Run: headless pygame with SDL's dummy video driver; simulated clock (each Clock.tick advances the game by its frame time, no real sleeping); random seed 0; keys injected as events and as key.get_pressed() state; no mouse input.
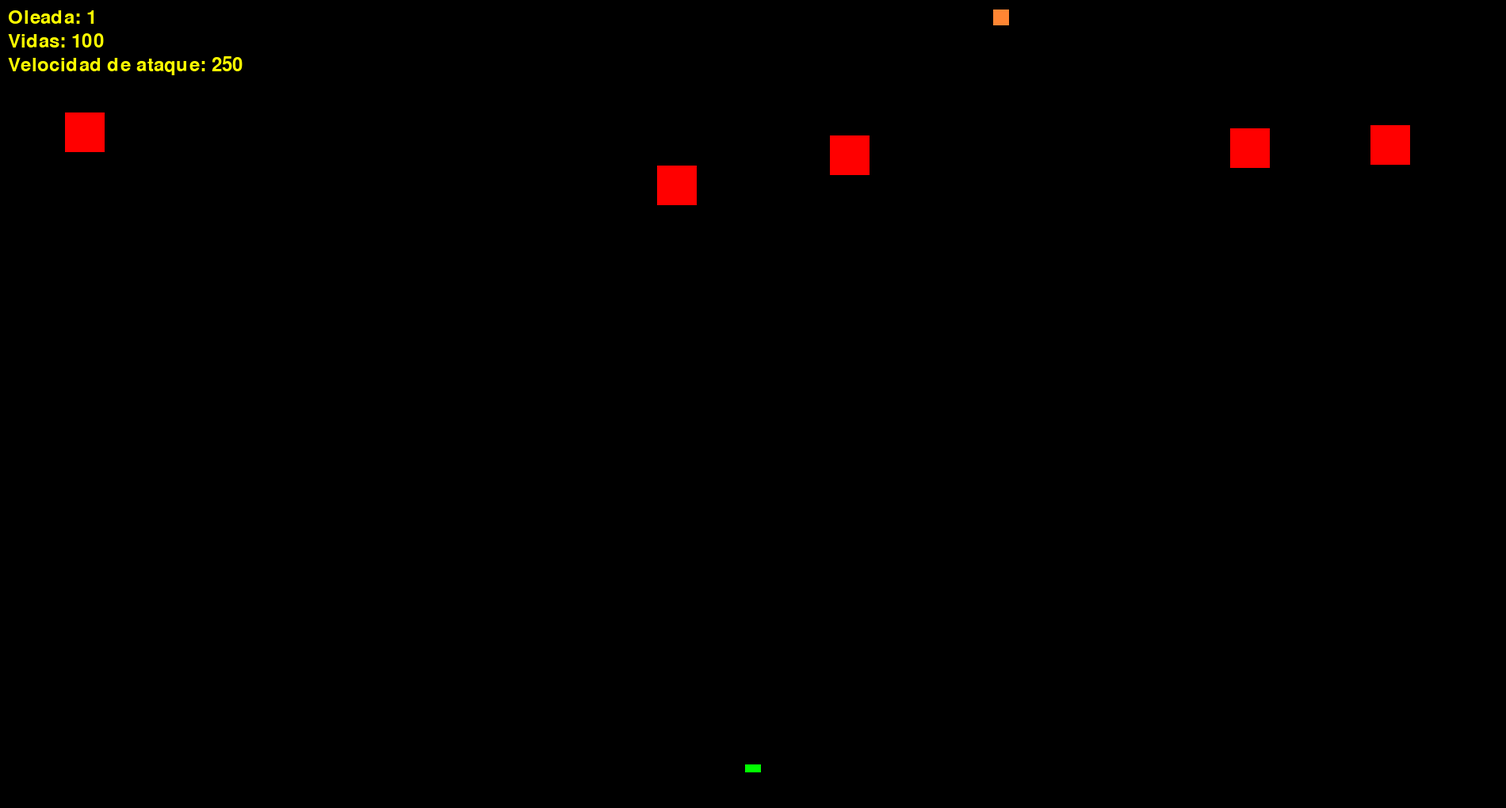
Frame 1 of 4 · flips 1–60 · no input
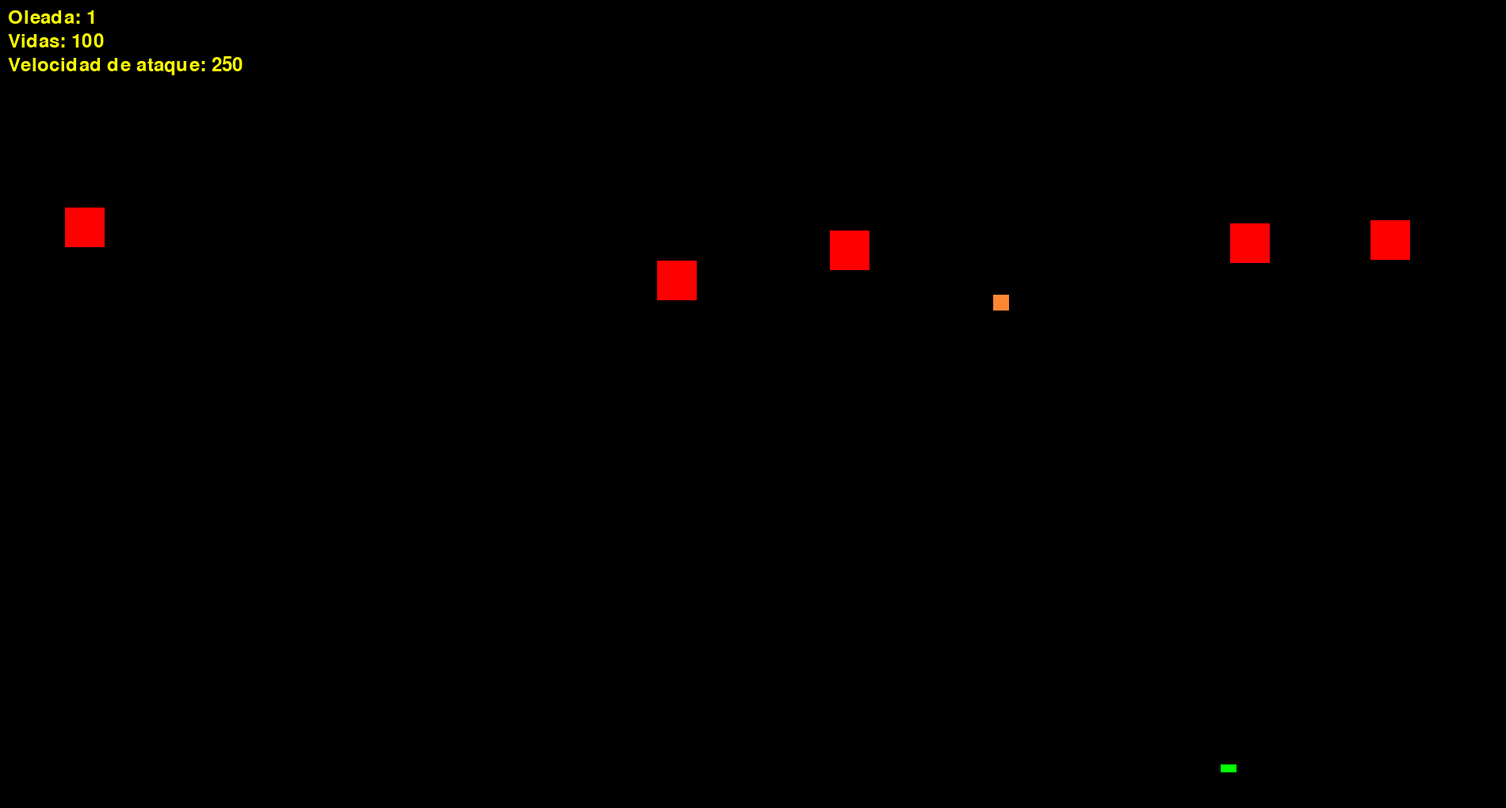
Frame 2 of 4 · flips 61–180 · tapped SPACE, RETURN · held RIGHT (→), D
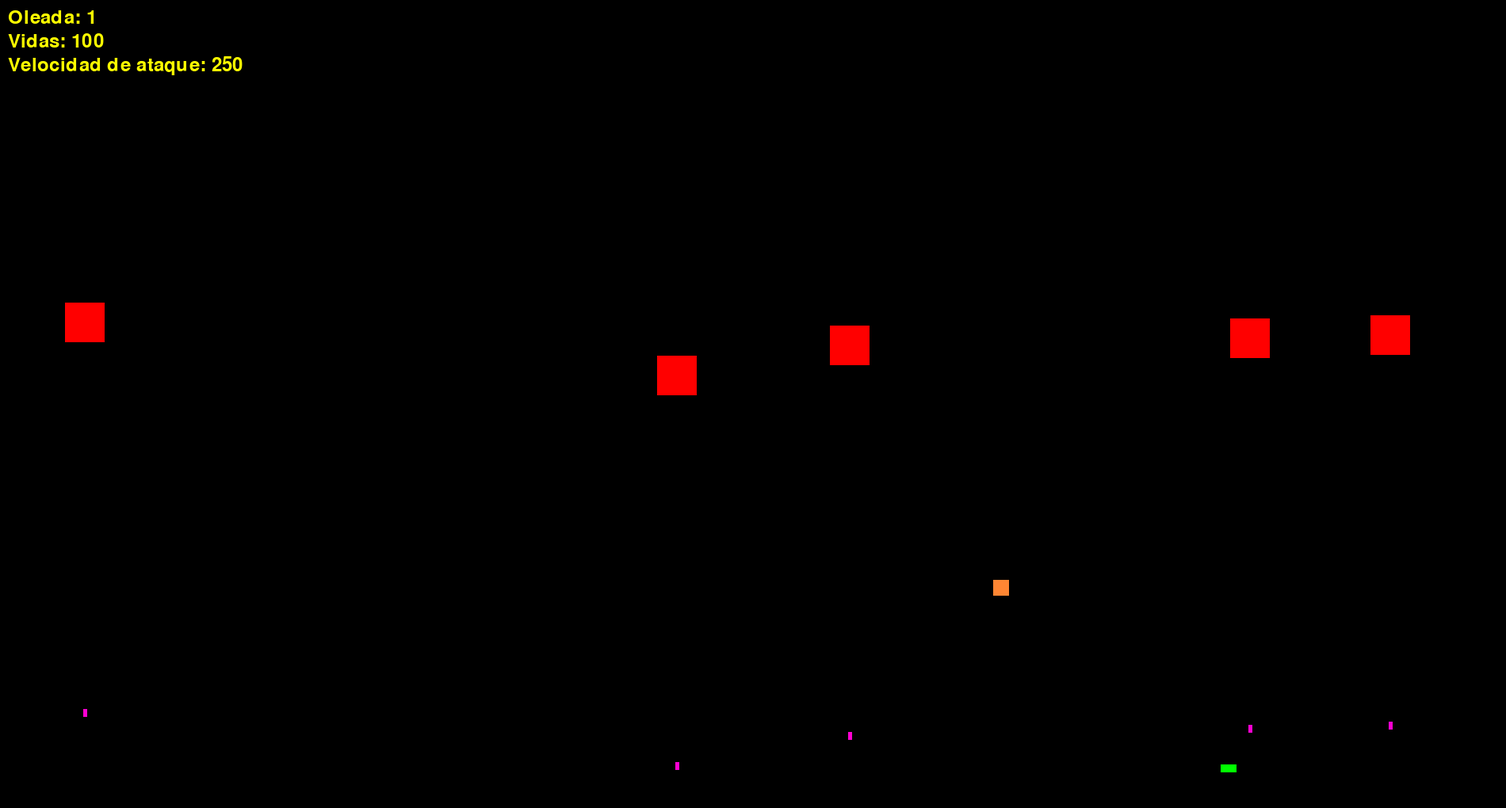
Frame 3 of 4 · flips 181–300 · held DOWN (↓), S
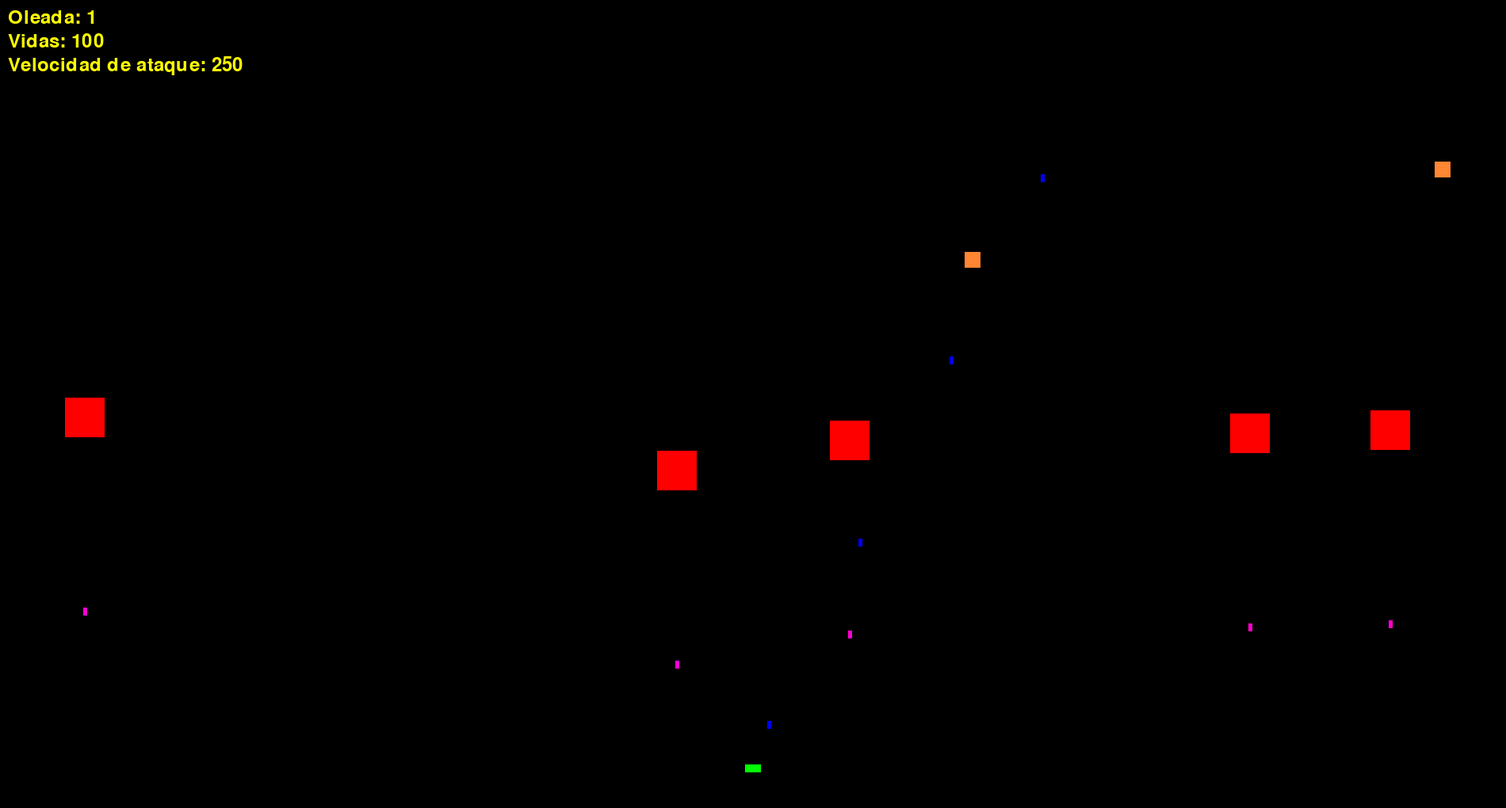
Frame 4 of 4 · flips 301–420 · held LEFT (←), A, UP (↑), W

The pygame program that drew these frames:

import pygame
import random

# Inicializar Pygame
pygame.init()

# Configuración de la ventana
ancho_ventana = 1900
alto_ventana = 1020
ventana = pygame.display.set_mode((ancho_ventana, alto_ventana))
pygame.display.set_caption("Space Invaders")

# Colores
NEGRO = (0, 0, 0)
AZUL = (0, 0, 255)
VERDE = (0, 255, 0)
ROJO = (255, 0, 0)
AMARILLO = (255, 255, 0)
MORADO = (255, 0, 255)
ROSA = (255, 0, 210)
BLANCO = (255, 255, 255)
naranga = (255, 134, 51)

# Contador de oleadas
oleada = 1
# Vidas
vidas = 100

# Clase del jugador
class Jugador:
    def __init__(self):
        self.imagen = pygame.Surface((20, 10))
        self.imagen.fill(VERDE)
        self.rect = self.imagen.get_rect()
        self.rect.center = (ancho_ventana // 2, alto_ventana - 50)
        self.cooldown_disparo = 250  # Cooldown del disparo del jugador
        self.tiempo_ultimo_disparo = 0  # Inicializar tiempo del último disparo
        self.tiempo_invulnerable = 0  # Inicializar tiempo de invulnerabilidad

    def mover(self, dx):
        self.rect.x += dx
        self.rect.x = max(0, min(self.rect.x, ancho_ventana - self.rect.width))

    def dibujar(self, superficie):
        superficie.blit(self.imagen, self.rect)

# Clase de las balas del jugador
class Bala:
    def __init__(self, x, y):
        self.imagen = pygame.Surface((5, 10))
        self.imagen.fill(AZUL)
        self.rect = self.imagen.get_rect(center=(x, y))

    def mover(self):
        self.rect.y -= 10

    def dibujar(self, superficie):
        superficie.blit(self.imagen, self.rect)

# Clase de las balas enemigas
class BalaEnemiga:
    def __init__(self, x, y):
        self.imagen = pygame.Surface((5, 10))
        self.imagen.fill(ROSA)
        self.rect = self.imagen.get_rect(center=(x, y))

    def mover(self):
        self.rect.y += 5

    def dibujar(self, superficie):
        superficie.blit(self.imagen, self.rect)

# Clase de los enemigos
class Enemigo:
    def __init__(self):
        self.hp = self.establecer_hp()
        self.color_original = ROJO if oleada < 5 else AMARILLO
        self.imagen = pygame.Surface((50, 50))
        self.imagen.fill(self.color_original)
        self.rect = self.imagen.get_rect()
        self.rect.x = random.randint(0, ancho_ventana - self.rect.width)
        self.rect.y = random.randint(50, 150)
        self.cooldown_disparo = 2000
        self.tiempo_ultimo_disparo = 0
        self.tiempo_dano = 0  # Para almacenar el tiempo en que se recibió daño

    def establecer_hp(self):
        return 2 

    def perder_vida(self):
        self.hp -= 1
        self.tiempo_dano = pygame.time.get_ticks()  # Guardar el tiempo de daño
        if self.hp == 0:
            return True  # Indica que el enemigo debe ser eliminado
        return False

    def mover(self, jugador, estado_juego):
        self.rect.y += 0.5
        if self.rect.y > alto_ventana:
            estado_juego['perdido'] = True
            estado_juego['corriendo'] = False
            return True
        if self.rect.colliderect(jugador.rect):
            estado_juego['perdido'] = True
            estado_juego['corriendo'] = False
            return True
        return False

    def disparar(self):
        return BalaEnemiga(self.rect.centerx, self.rect.bottom)

    def dibujar(self, superficie):
        # Verificar si el enemigo ha recibido daño y cambiar su color temporalmente
        if self.tiempo_dano > 0 and pygame.time.get_ticks() - self.tiempo_dano < 500:
            self.imagen.fill(BLANCO)  # Colorear de blanco
        else:
            self.imagen.fill(self.color_original)  # Restaurar color original
        superficie.blit(self.imagen, self.rect)

class Bust:
    def __init__(self):
        self.imagen = pygame.Surface((20, 20))
        self.imagen.fill(naranga)
        self.rect = self.imagen.get_rect()
        self.rect.x = random.randint(0, ancho_ventana - self.rect.width)
        self.rect.y = 0  # Comienza desde la parte superior
        self.velocidad = 3  # Velocidad de descenso

    def mover(self):
        self.rect.y += self.velocidad

    def dibujar(self, superficie):
        superficie.blit(self.imagen, self.rect)

# Agregar la lista de Busts
busts = []

# Clase del jefe
class Jefe:
    def __init__(self):
        self.imagen = pygame.Surface((200, 50))
        self.imagen.fill(MORADO)
        self.rect = self.imagen.get_rect(center=(ancho_ventana // 2, 50))
        self.hp = 1500
        self.cooldown_disparo = 75
        self.tiempo_ultimo_disparo = 0
        self.direccion = 1
        self.velocidad = 10

    def disparar(self):
        return BalaEnemiga(self.rect.centerx, self.rect.bottom)

    def mover(self):
        self.rect.x += self.direccion * self.velocidad
        if self.rect.left < 0 or self.rect.right > ancho_ventana:
            self.direccion *= -1

    def dibujar(self, superficie):
        superficie.blit(self.imagen, self.rect)

# Crear el jugador
jugador = Jugador()

# Función para crear enemigos
def crear_enemigos(cantidad):
    return [Enemigo() for _ in range(cantidad)]

# Crear enemigos
enemigos = crear_enemigos(5)
balas = []
balas_enemigas = []

# Bucle principal del juego
estado_juego = {'corriendo': True, 'perdido': False}
fuente = pygame.font.Font(None, 36)
jefe = None

while estado_juego['corriendo']:
    for evento in pygame.event.get():
        if evento.type == pygame.QUIT:
            estado_juego['corriendo'] = False

    # Manejo de teclas
    teclas = pygame.key.get_pressed()
    if teclas[pygame.K_LEFT] or teclas[pygame.K_a]:
        jugador.mover(-5)
    if teclas[pygame.K_RIGHT] or teclas[pygame.K_d]:
        jugador.mover(5)
    
    # Disparo del jugador
    if teclas[pygame.K_UP] or teclas[pygame.K_SPACE] or teclas[pygame.K_w]:
        tiempo_actual = pygame.time.get_ticks()
        if tiempo_actual - jugador.tiempo_ultimo_disparo >= jugador.cooldown_disparo:
            balas.append(Bala(jugador.rect.centerx, jugador.rect.top))
            jugador.tiempo_ultimo_disparo = tiempo_actual

    # Mover balas del jugador
    balas = [bala for bala in balas if bala.rect.y >= 0]
    for bala in balas:
        bala.mover()

    # Mover balas enemigas
    balas_enemigas = [bala for bala in balas_enemigas if bala.rect.y <= alto_ventana]
    for bala_enemiga in balas_enemigas:
        bala_enemiga.mover()

    # Mover Busts
    for bust in busts[:]:
        bust.mover()
        if bust.rect.y > alto_ventana:  # Eliminar si sale de la pantalla
            busts.remove(bust)

    # Generar Busts de manera ocasional
    if random.randint(1, 450) == 1:  # Ajusta la frecuencia de aparición
        busts.append(Bust())

    # Colisión entre Busts y el jugador
    for bust in busts[:]:
        if bust.rect.colliderect(jugador.rect):
            vidas += 5  # Aumentar vida
            jugador.cooldown_disparo = max(50, jugador.cooldown_disparo - 25)  # Reducir cooldown 
            jugador.tiempo_invulnerable = pygame.time.get_ticks() + 5000  # los enemigos se quedan quietos por 5 segundos
            busts.remove(bust)  # Eliminar el Bust al ser recogido

    # Mover enemigos
    for enemigo in enemigos[:]:
        if pygame.time.get_ticks() > jugador.tiempo_invulnerable:  # Solo si el jugador no está invulnerable
            if enemigo.mover(jugador, estado_juego):
                break
            if pygame.time.get_ticks() - enemigo.tiempo_ultimo_disparo >= enemigo.cooldown_disparo:
                balas_enemigas.append(enemigo.disparar())
                enemigo.tiempo_ultimo_disparo = pygame.time.get_ticks()

    # Colisión entre balas del jugador y enemigos
    for bala in balas[:]:
        for enemigo in enemigos[:]:
            if bala.rect.colliderect(enemigo.rect):
                if enemigo.perder_vida():  # Verificar si el enemigo pierde vida
                    enemigos.remove(enemigo)
                balas.remove(bala)
                break

    # Colisión entre balas jugador y Jefe
    for bala in balas[:]:
        if jefe and bala.rect.colliderect(jefe.rect):
            jefe.hp -= 1
            balas.remove(bala)
            # Eliminar al jefe si su vida llega a 0
            if jefe.hp <= 0:
                jefe = None

    # Verificar si no hay enemigos
    if not enemigos:
        oleada += 1
        jugador.cooldown_disparo = max(50, jugador.cooldown_disparo + 20)
        if (oleada % 5) == 0:
            jefe = Jefe()
        else:
            enemigos = crear_enemigos(5 + oleada)

    # Disparar balas del jefe
    if jefe and pygame.time.get_ticks() - jefe.tiempo_ultimo_disparo >= jefe.cooldown_disparo:
        balas_enemigas.append(jefe.disparar())
        jefe.tiempo_ultimo_disparo = pygame.time.get_ticks()
        jefe.mover()

    # Colisión entre balas enemigas y el jugador
    for bala_enemiga in balas_enemigas[:]:
        if bala_enemiga.rect.colliderect(jugador.rect):
            if pygame.time.get_ticks() > jugador.tiempo_invulnerable:  # Solo si no está invulnerable
                vidas -= 1
                balas_enemigas.remove(bala_enemiga)
                if vidas <= 0:
                    estado_juego['perdido'] = True
                    estado_juego['corriendo'] = False

    # Dibujar todo
    ventana.fill(NEGRO)
    jugador.dibujar(ventana)
    for enemigo in enemigos:
        enemigo.dibujar(ventana)
    for bala in balas:
        bala.dibujar(ventana)
    for bala_enemiga in balas_enemigas:
        bala_enemiga.dibujar(ventana)
    if jefe:
        jefe.dibujar(ventana)
    for bust in busts:
        bust.dibujar(ventana)

    # Mostrar el número de oleadas y vidas en la parte superior
    texto_oleada = fuente.render(f'Oleada: {oleada}', True, AMARILLO)
    ventana.blit(texto_oleada, (10, 10))
    texto_vidas = fuente.render(f'Vidas: {vidas}', True, AMARILLO)
    ventana.blit(texto_vidas, (10, 40))
    texto_velocidadAtaque = fuente.render(f'Velocidad de ataque: {jugador.cooldown_disparo}', True, AMARILLO)
    ventana.blit(texto_velocidadAtaque, (10, 70))

    # Mostrar HP del jefe si existe
    if jefe:
        textoHPJefe = fuente.render(f'HP Jefe: {jefe.hp}', True, MORADO)  
        ventana.blit(textoHPJefe, (10, 100))

    # Actualizar la pantalla
    pygame.display.flip()

    # Controlar la velocidad de fotogramas
    pygame.time.Clock().tick(85)

# Mostrar mensaje de pérdida
if estado_juego['perdido']:
    print("¡Has perdido!")
pygame.quit()
